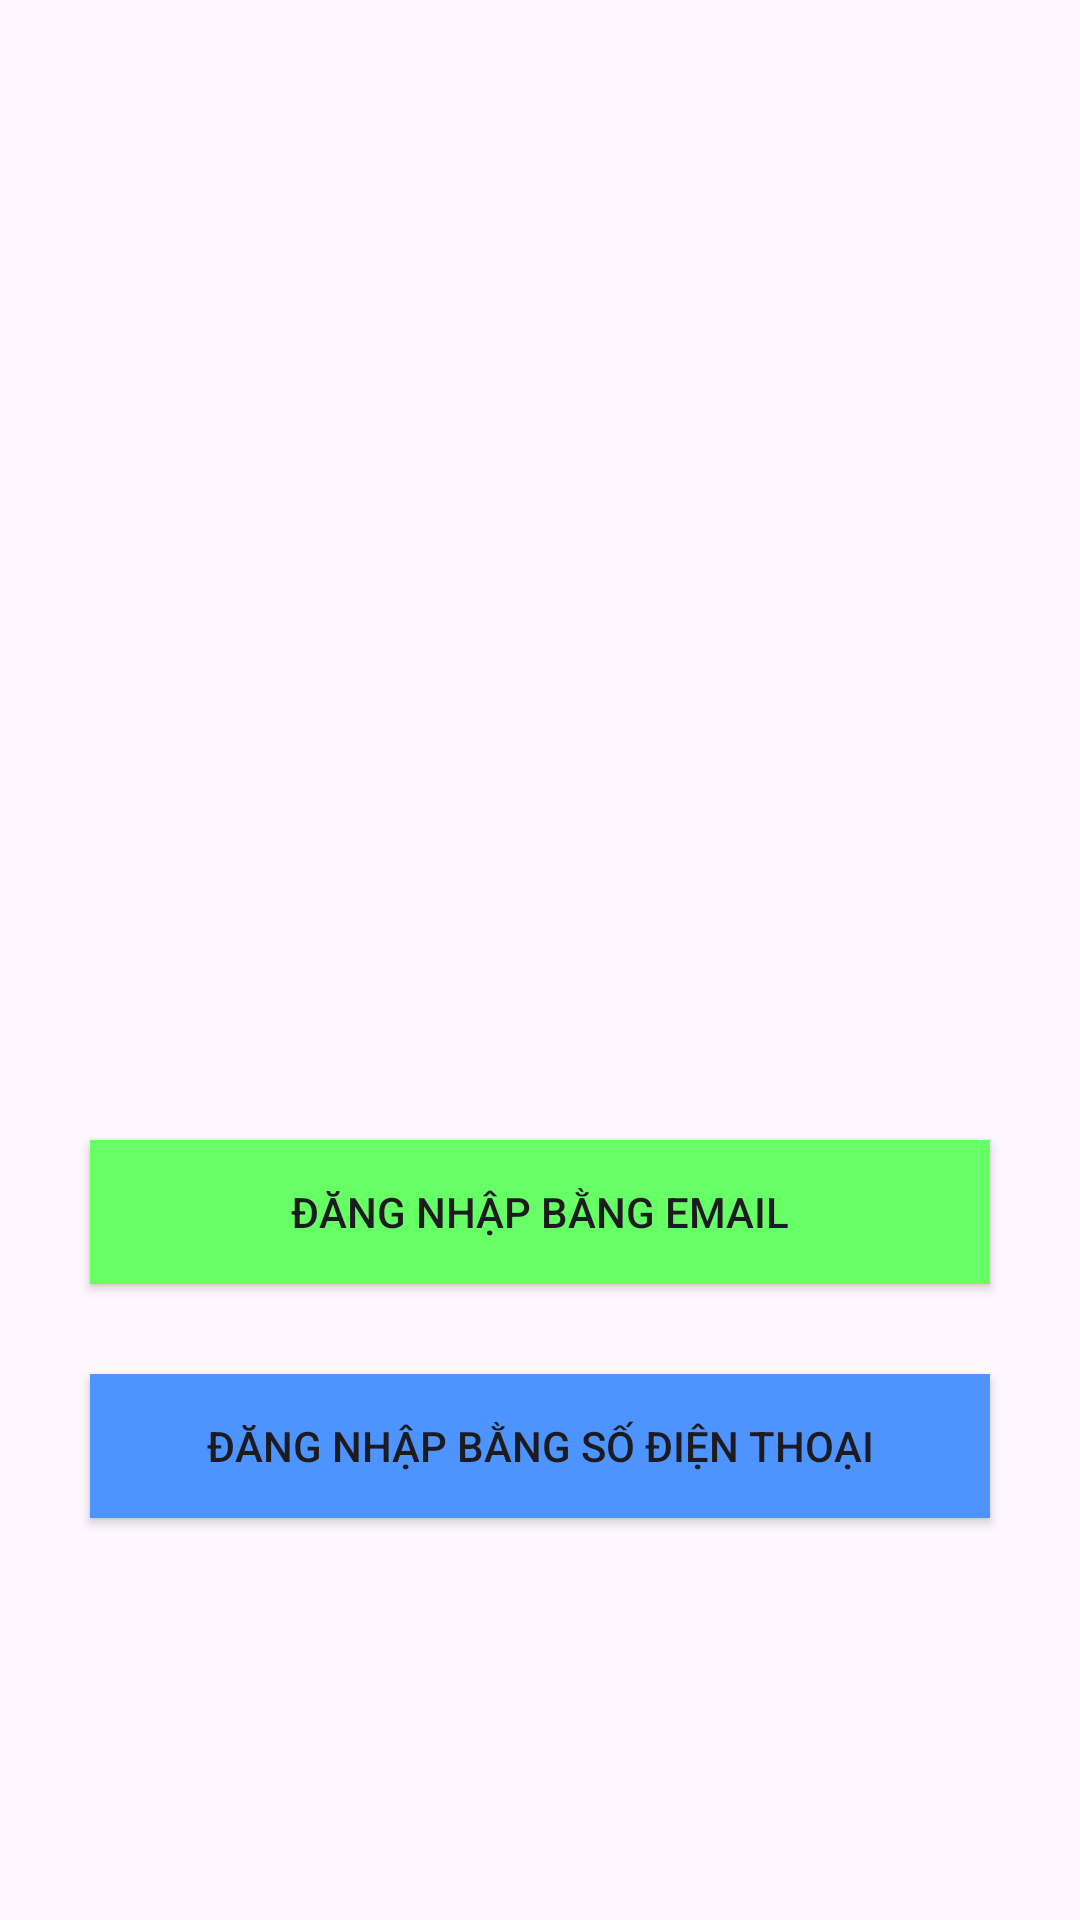

Write the Android layout XML for this screen, with the resource values it uses.
<!-- AndroidManifest.xml: application theme Theme.DemoLoginFirebase -->
<!-- res/layout/activity_main.xml -->
<?xml version="1.0" encoding="utf-8"?>
<LinearLayout xmlns:android="http://schemas.android.com/apk/res/android"
    xmlns:app="http://schemas.android.com/apk/res-auto"
    xmlns:tools="http://schemas.android.com/tools"
    android:id="@+id/main"
    android:layout_width="match_parent"
    android:layout_height="match_parent"
    android:orientation="vertical"
    tools:context=".MainActivity">

    <ImageView
        android:id="@+id/imageView"
        android:layout_width="match_parent"
        android:layout_height="150dp"
        android:layout_marginTop="200dp"
       />

    <Button
        android:id="@+id/btnEmail"
        android:layout_width="300dp"
        android:layout_height="wrap_content"
        android:layout_gravity="center"
        android:layout_margin="30dp"
        android:background="#66ff66"
        android:text="Đăng nhập bằng email" />

    <Button
        android:id="@+id/btnSDT"
        android:layout_width="300dp"
        android:layout_height="wrap_content"
        android:layout_gravity="center"
        android:background="#4d94ff"
        android:text="Đăng nhập bằng số điện thoại" />


</LinearLayout>
<!-- resources referenced by this layout -->
<resources>
  <style name="Theme.DemoLoginFirebase" parent="Base.Theme.DemoLoginFirebase" />
  <style name="Base.Theme.DemoLoginFirebase" parent="Theme.Material3.DayNight.NoActionBar">
          
          
      </style>
</resources>
